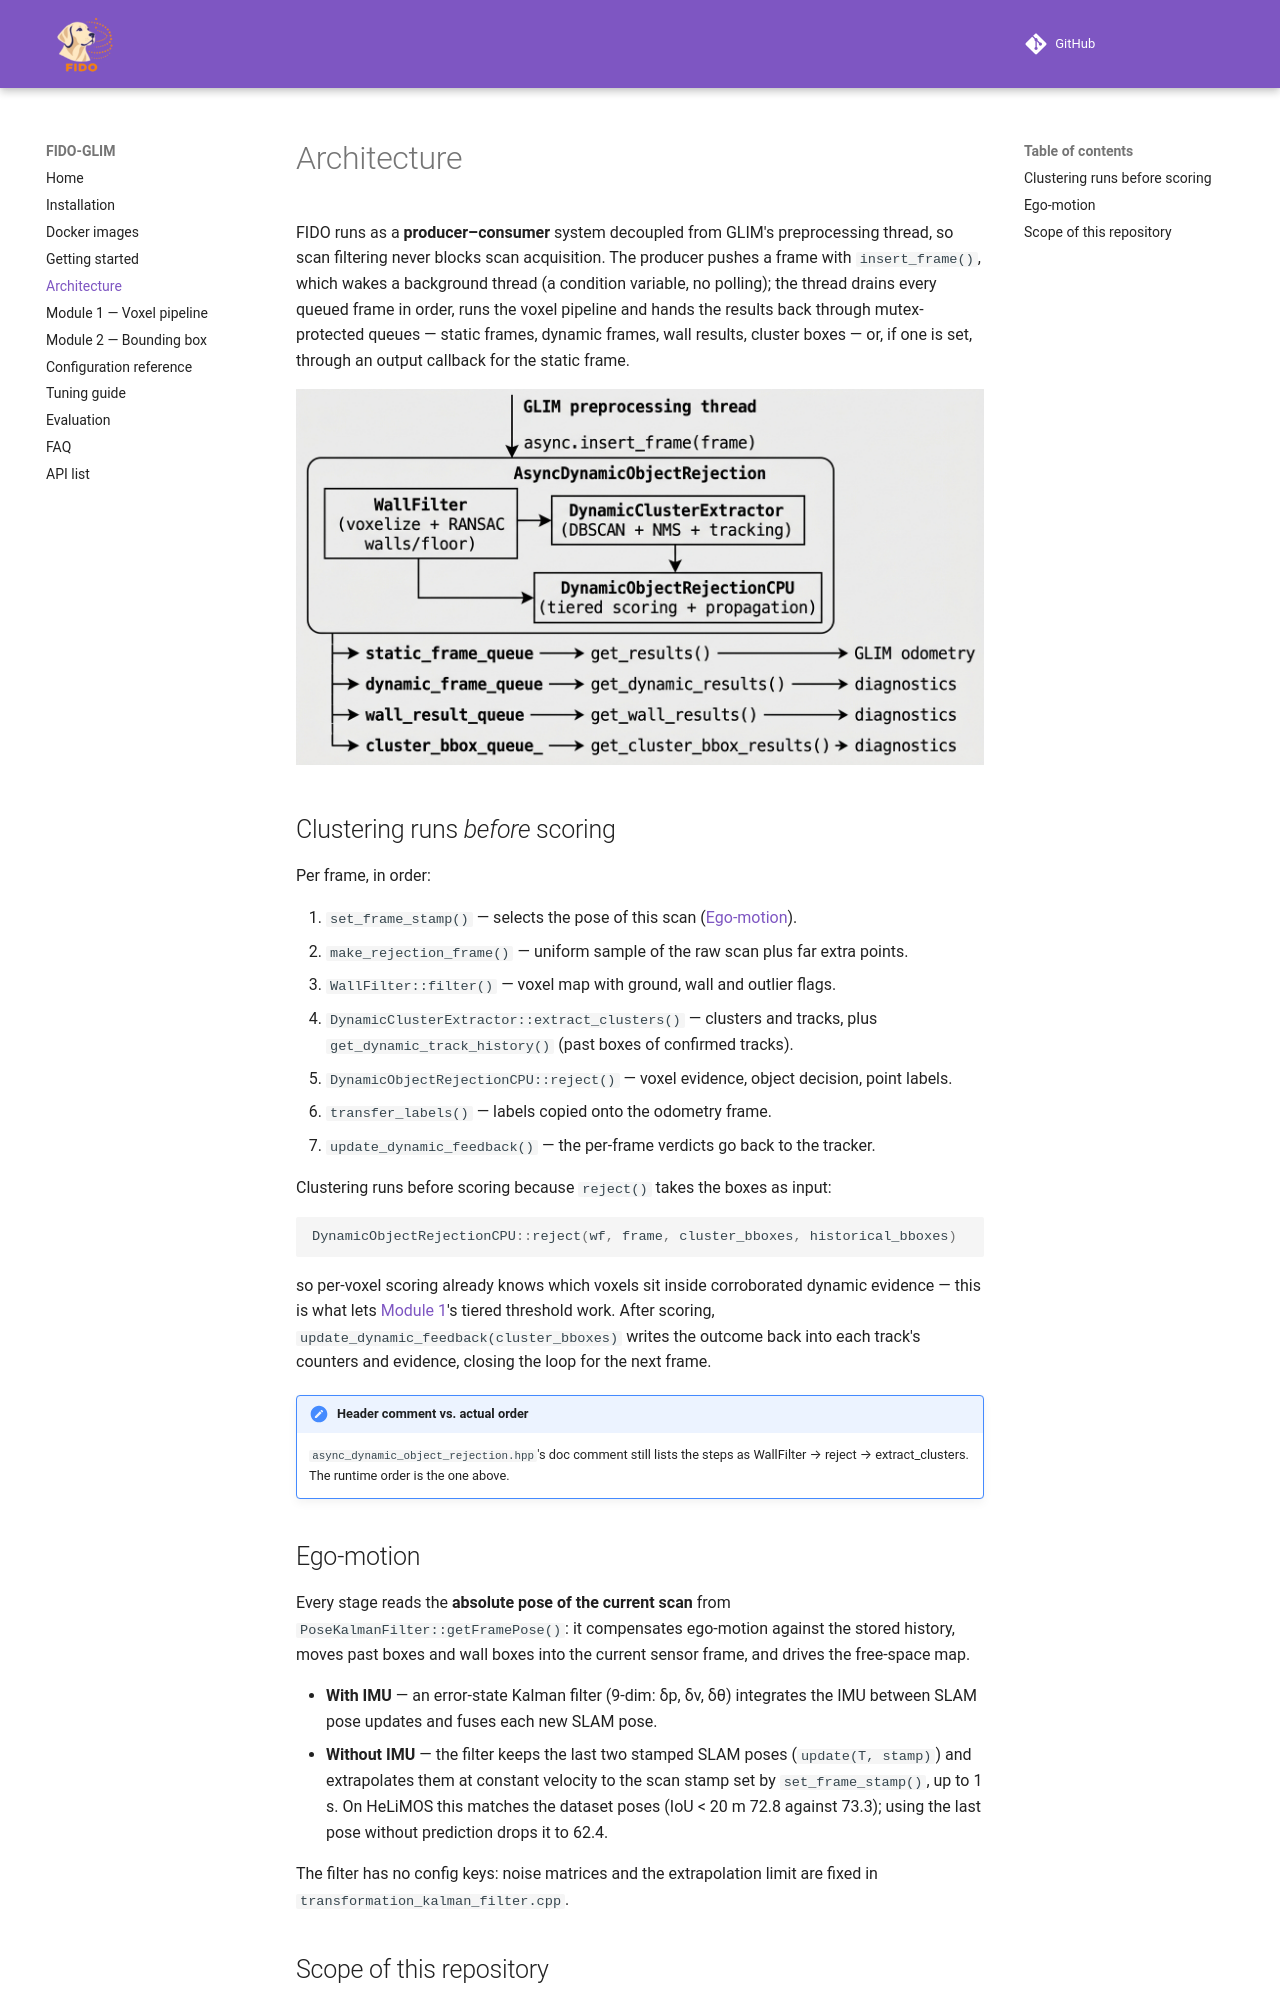

repository: giacomotambe/FIDO-GLIM · page: architecture.html · generator: mkdocs

# Architecture

FIDO runs as a **producer&ndash;consumer** system decoupled from GLIM's preprocessing thread, so scan filtering never blocks scan acquisition. The producer pushes a frame with `insert_frame()`, which wakes a background thread (a condition variable, no polling); the thread drains every queued frame in order, runs the voxel pipeline and hands the results back through mutex-protected queues — static frames, dynamic frames, wall results, cluster boxes — or, if one is set, through an output callback for the static frame.

![FIDO producer–consumer architecture: GLIM's preprocessing thread hands each frame to AsyncDynamicObjectRejection, a background thread that runs WallFilter, then DynamicClusterExtractor, then DynamicObjectRejectionCPU, and fans the results out into four queues consumed by GLIM odometry and diagnostics.](assets/architecture.jpeg)

## Clustering runs *before* scoring

Per frame, in order:

1. `set_frame_stamp()` — selects the pose of this scan ([Ego-motion](#ego-motion)).
2. `make_rejection_frame()` — uniform sample of the raw scan plus far extra points.
3. `WallFilter::filter()` — voxel map with ground, wall and outlier flags.
4. `DynamicClusterExtractor::extract_clusters()` — clusters and tracks, plus `get_dynamic_track_history()` (past boxes of confirmed tracks).
5. `DynamicObjectRejectionCPU::reject()` — voxel evidence, object decision, point labels.
6. `transfer_labels()` — labels copied onto the odometry frame.
7. `update_dynamic_feedback()` — the per-frame verdicts go back to the tracker.

Clustering runs before scoring because `reject()` takes the boxes as input:

```cpp
DynamicObjectRejectionCPU::reject(wf, frame, cluster_bboxes, historical_bboxes)
```

so per-voxel scoring already knows which voxels sit inside corroborated dynamic evidence — this is what lets [Module 1](module1_voxel.md)'s tiered threshold work. After scoring, `update_dynamic_feedback(cluster_bboxes)` writes the outcome back into each track's counters and evidence, closing the loop for the next frame.

!!! note "Header comment vs. actual order"
    `async_dynamic_object_rejection.hpp`'s doc comment still lists the steps as WallFilter → reject → extract_clusters. The runtime order is the one above.

## Ego-motion

Every stage reads the **absolute pose of the current scan** from `PoseKalmanFilter::getFramePose()`: it compensates ego-motion against the stored history, moves past boxes and wall boxes into the current sensor frame, and drives the free-space map.

- **With IMU** — an error-state Kalman filter (9-dim: δp, δv, δθ) integrates the IMU between SLAM pose updates and fuses each new SLAM pose.
- **Without IMU** — the filter keeps the last two stamped SLAM poses (`update(T, stamp)`) and extrapolates them at constant velocity to the scan stamp set by `set_frame_stamp()`, up to 1 s. On HeLiMOS this matches the dataset poses (IoU < 20 m 72.8 against 73.3); using the last pose without prediction drops it to 62.4.

The filter has no config keys: noise matrices and the extrapolation limit are fixed in `transformation_kalman_filter.cpp`.
